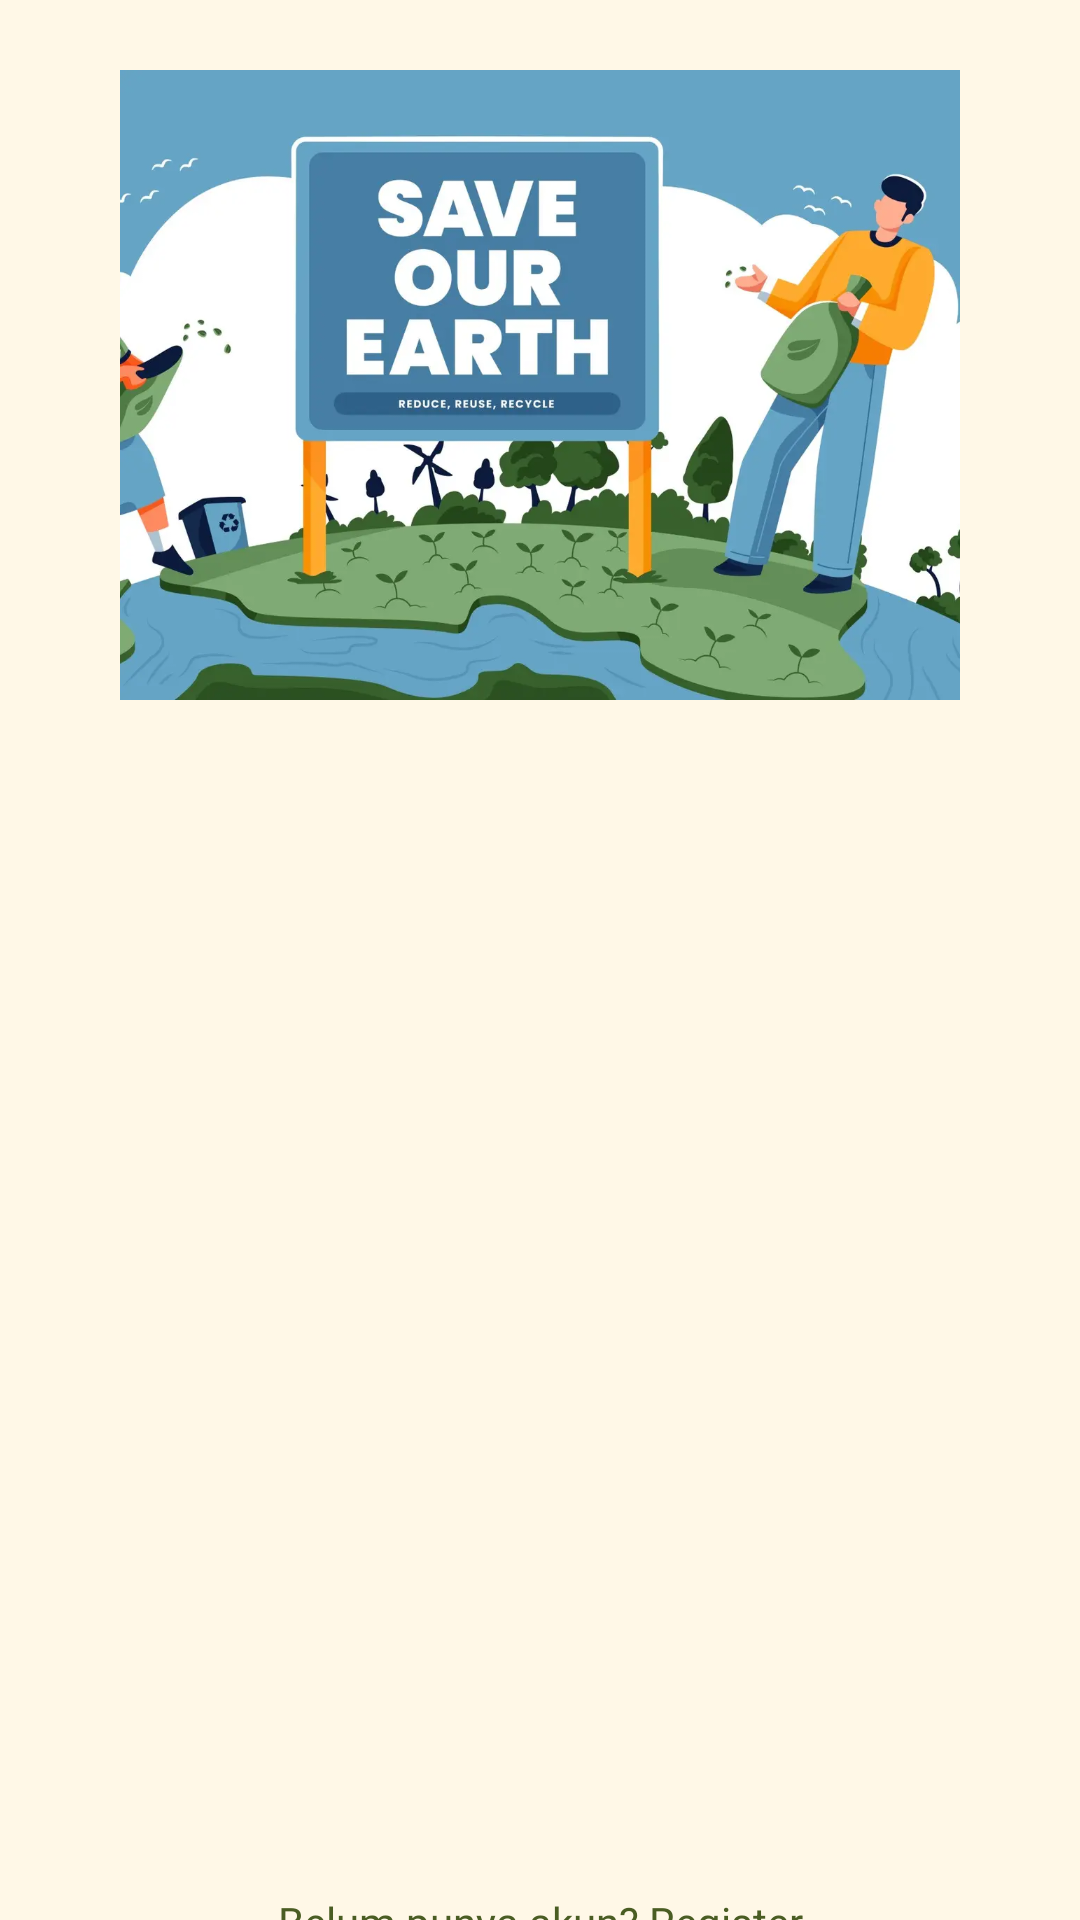

Reconstruct the res/layout file that produces this screen, plus the resources it refers to.
<!-- AndroidManifest.xml: application theme Theme.LoginWithAnimation -->
<!-- res/layout/activity_login.xml -->
<?xml version="1.0" encoding="utf-8"?>
<androidx.constraintlayout.widget.ConstraintLayout
    xmlns:android="http://schemas.android.com/apk/res/android"
    xmlns:app="http://schemas.android.com/apk/res-auto"
    xmlns:tools="http://schemas.android.com/tools"
    android:layout_width="match_parent"
    android:layout_height="match_parent"
    android:background="@color/cream_background"
    tools:context=".view.login.LoginActivity">

    <ImageView
        android:id="@+id/imageView"
        android:layout_width="280dp"
        android:layout_height="280dp"
        android:layout_marginStart="32dp"
        android:layout_marginEnd="32dp"
        app:layout_constraintBottom_toTopOf="@+id/guidelineHorizontal"
        app:layout_constraintEnd_toEndOf="parent"
        app:layout_constraintStart_toStartOf="parent"
        app:layout_constraintTop_toTopOf="parent"
        app:srcCompat="@drawable/login_page" />

    <TextView
        android:id="@+id/titleTextView"
        android:layout_width="0dp"
        android:layout_height="wrap_content"
        android:layout_marginStart="32dp"
        android:layout_marginTop="4dp"
        android:layout_marginEnd="32dp"
        android:alpha="0"
        android:textColor="@color/army_green"
        android:text="@string/title_login_page"
        android:textSize="18sp"
        android:textStyle="bold"
        app:layout_constraintEnd_toEndOf="parent"
        app:layout_constraintHorizontal_bias="0.0"
        app:layout_constraintStart_toStartOf="parent"
        app:layout_constraintTop_toTopOf="@+id/guidelineHorizontal"
        tools:alpha="100" />

    <TextView
        android:id="@+id/messageTextView"
        android:layout_width="0dp"
        android:layout_height="wrap_content"
        android:layout_marginStart="32dp"
        android:layout_marginEnd="32dp"
        android:alpha="0"
        android:text="@string/message_login_page"
        android:textSize="16sp"
        android:textColor="@color/army_green"
        app:layout_constraintEnd_toEndOf="parent"
        app:layout_constraintHorizontal_bias="1.0"
        app:layout_constraintStart_toStartOf="parent"
        app:layout_constraintTop_toBottomOf="@+id/titleTextView"
        tools:alpha="100" />

    <TextView
        android:id="@+id/emailTextView"
        android:layout_width="wrap_content"
        android:layout_height="wrap_content"
        android:layout_marginStart="32dp"
        android:layout_marginTop="24dp"
        android:alpha="0"
        android:text="@string/email"
        app:layout_constraintStart_toStartOf="parent"
        app:layout_constraintTop_toBottomOf="@+id/messageTextView"
        tools:alpha="100" />

    <com.google.android.material.textfield.TextInputLayout
        android:id="@+id/emailEditTextLayout"
        style="@style/Widget.MaterialComponents.TextInputLayout.OutlinedBox"
        android:layout_width="0dp"
        android:layout_height="wrap_content"
        android:textColorHint="@color/input_text"
        app:boxStrokeColor="@color/army_green"
        app:hintTextColor="@color/input_text"
        android:layout_marginStart="32dp"
        android:layout_marginEnd="32dp"
        android:alpha="0"
        app:layout_constraintEnd_toEndOf="parent"
        app:layout_constraintStart_toStartOf="parent"
        app:layout_constraintTop_toBottomOf="@+id/emailTextView"
        app:startIconDrawable="@drawable/ic_baseline_email_24"
        tools:alpha="100">

        <com.google.android.material.textfield.TextInputEditText
            android:id="@+id/ed_login_email"
            android:layout_width="match_parent"
            android:layout_height="wrap_content"
            android:textColor="@color/input_text"
            android:ems="10"
            android:inputType="textEmailAddress"
            tools:ignore="SpeakableTextPresentCheck"
            />
    </com.google.android.material.textfield.TextInputLayout>

    <ProgressBar
        android:id="@+id/progressBar"
        android:layout_width="wrap_content"
        android:layout_height="wrap_content"
        android:visibility="gone"
        android:indeterminate="true"
        app:layout_constraintTop_toTopOf="parent"
        app:layout_constraintBottom_toBottomOf="parent"
        app:layout_constraintStart_toStartOf="parent"
        app:layout_constraintEnd_toEndOf="parent" />

    <TextView
        android:id="@+id/passwordTextView"
        android:layout_width="wrap_content"
        android:layout_height="wrap_content"
        android:layout_marginStart="32dp"
        android:layout_marginTop="8dp"
        android:alpha="0"
        android:text="@string/password"
        app:layout_constraintStart_toStartOf="parent"
        app:layout_constraintTop_toBottomOf="@+id/emailEditTextLayout"
        tools:alpha="100" />

    <com.google.android.material.textfield.TextInputLayout
        android:id="@+id/passwordEditTextLayout"
        style="@style/Widget.MaterialComponents.TextInputLayout.OutlinedBox"
        android:layout_width="0dp"
        android:layout_height="wrap_content"
        android:textColorHint="@color/input_text"
        app:boxStrokeColor="@color/army_green"
        app:hintTextColor="@color/input_text"
        android:layout_marginStart="32dp"
        android:layout_marginEnd="32dp"
        android:alpha="0"
        app:endIconMode="password_toggle"
        app:layout_constraintEnd_toEndOf="parent"
        app:layout_constraintStart_toStartOf="parent"
        app:layout_constraintTop_toBottomOf="@+id/passwordTextView"
        app:startIconDrawable="@drawable/ic_baseline_lock_24"
        tools:alpha="100">

        <com.google.android.material.textfield.TextInputEditText
            android:id="@+id/ed_login_password"
            android:layout_width="match_parent"
            android:layout_height="wrap_content"
            android:textColor="@color/input_text"
            android:ems="10"
            android:inputType="textPassword"
            tools:ignore="SpeakableTextPresentCheck" />
    </com.google.android.material.textfield.TextInputLayout>

    <Button
        android:id="@+id/loginButton"
        android:layout_width="0dp"
        android:layout_height="64dp"
        android:backgroundTint="@color/army_green"
        android:textColor="@color/cream_background"
        android:textStyle="bold"
        android:layout_marginStart="32dp"
        android:layout_marginTop="32dp"
        android:layout_marginEnd="32dp"
        android:alpha="0"
        android:text="@string/login"
        android:textSize="24sp"
        app:cornerRadius="10dp"
        app:layout_constraintEnd_toEndOf="parent"
        app:layout_constraintStart_toStartOf="parent"
        app:layout_constraintTop_toBottomOf="@+id/passwordEditTextLayout"
        tools:alpha="100" />

    <TextView
        android:id="@+id/registerTextView"
        android:layout_width="wrap_content"
        android:layout_height="wrap_content"
        android:layout_marginTop="16dp"
        android:layout_marginBottom="32dp"
        android:text="@string/Login_to_Register"
        android:textColor="@color/army_green"
        android:textSize="14sp"
        android:layout_gravity="center"
        android:clickable="true"
        android:focusable="true"
        app:layout_constraintTop_toBottomOf="@id/loginButton"
        app:layout_constraintStart_toStartOf="parent"
        app:layout_constraintEnd_toEndOf="parent"/>

    <TextView
        android:id="@+id/tvForgotPassword"
        android:layout_width="wrap_content"
        android:layout_height="wrap_content"
        android:text="Lupa Password?"
        android:textColor="@color/army_green"
        android:layout_marginTop="16dp"
        app:layout_constraintTop_toBottomOf="@id/registerTextView"
        app:layout_constraintStart_toStartOf="parent"
        app:layout_constraintEnd_toEndOf="parent"/>



    <androidx.constraintlayout.widget.Guideline
        android:id="@+id/guidelineHorizontal"
        android:layout_width="wrap_content"
        android:layout_height="64dp"
        android:orientation="horizontal"
        app:layout_constraintEnd_toEndOf="parent"
        app:layout_constraintGuide_percent="0.4"
        app:layout_constraintStart_toStartOf="parent" />

    <androidx.constraintlayout.widget.Guideline
        android:id="@+id/guidelineHorizontal2"
        android:layout_width="wrap_content"
        android:layout_height="64dp"
        android:orientation="horizontal"
        app:layout_constraintEnd_toEndOf="parent"
        app:layout_constraintGuide_percent="0.1"
        app:layout_constraintStart_toStartOf="parent" />

</androidx.constraintlayout.widget.ConstraintLayout>
<!-- resources referenced by this layout -->
<resources>
  <color name="army_green">#4A5D23</color>
  <color name="cream_background">#FFF8E7</color>
  <color name="input_text">#4A4A4A</color>
  <!-- drawable login_page: webp bitmap (drawable, 37616 bytes) -->
  <string name="Login_to_Register">Belum punya akun? Register</string>
  <string name="email">Email</string>
  <string name="login">Masuk</string>
  <string name="message_login_page">Ayo lakukan dan login segera</string>
  <string name="password">Password</string>
  <string name="title_login_page">Sudahkah anda memilah sampah hari ini?</string>
  <style name="Theme.LoginWithAnimation" parent="Base.Theme.LoginWithAnimation" />
  <style name="Base.Theme.LoginWithAnimation" parent="Theme.Material3.DayNight.NoActionBar">
          
          
          <item name="colorPrimaryDark">#4A5D23</item> 
          <item name="android:statusBarColor">#4A5D23</item>
  
      </style>
</resources>
